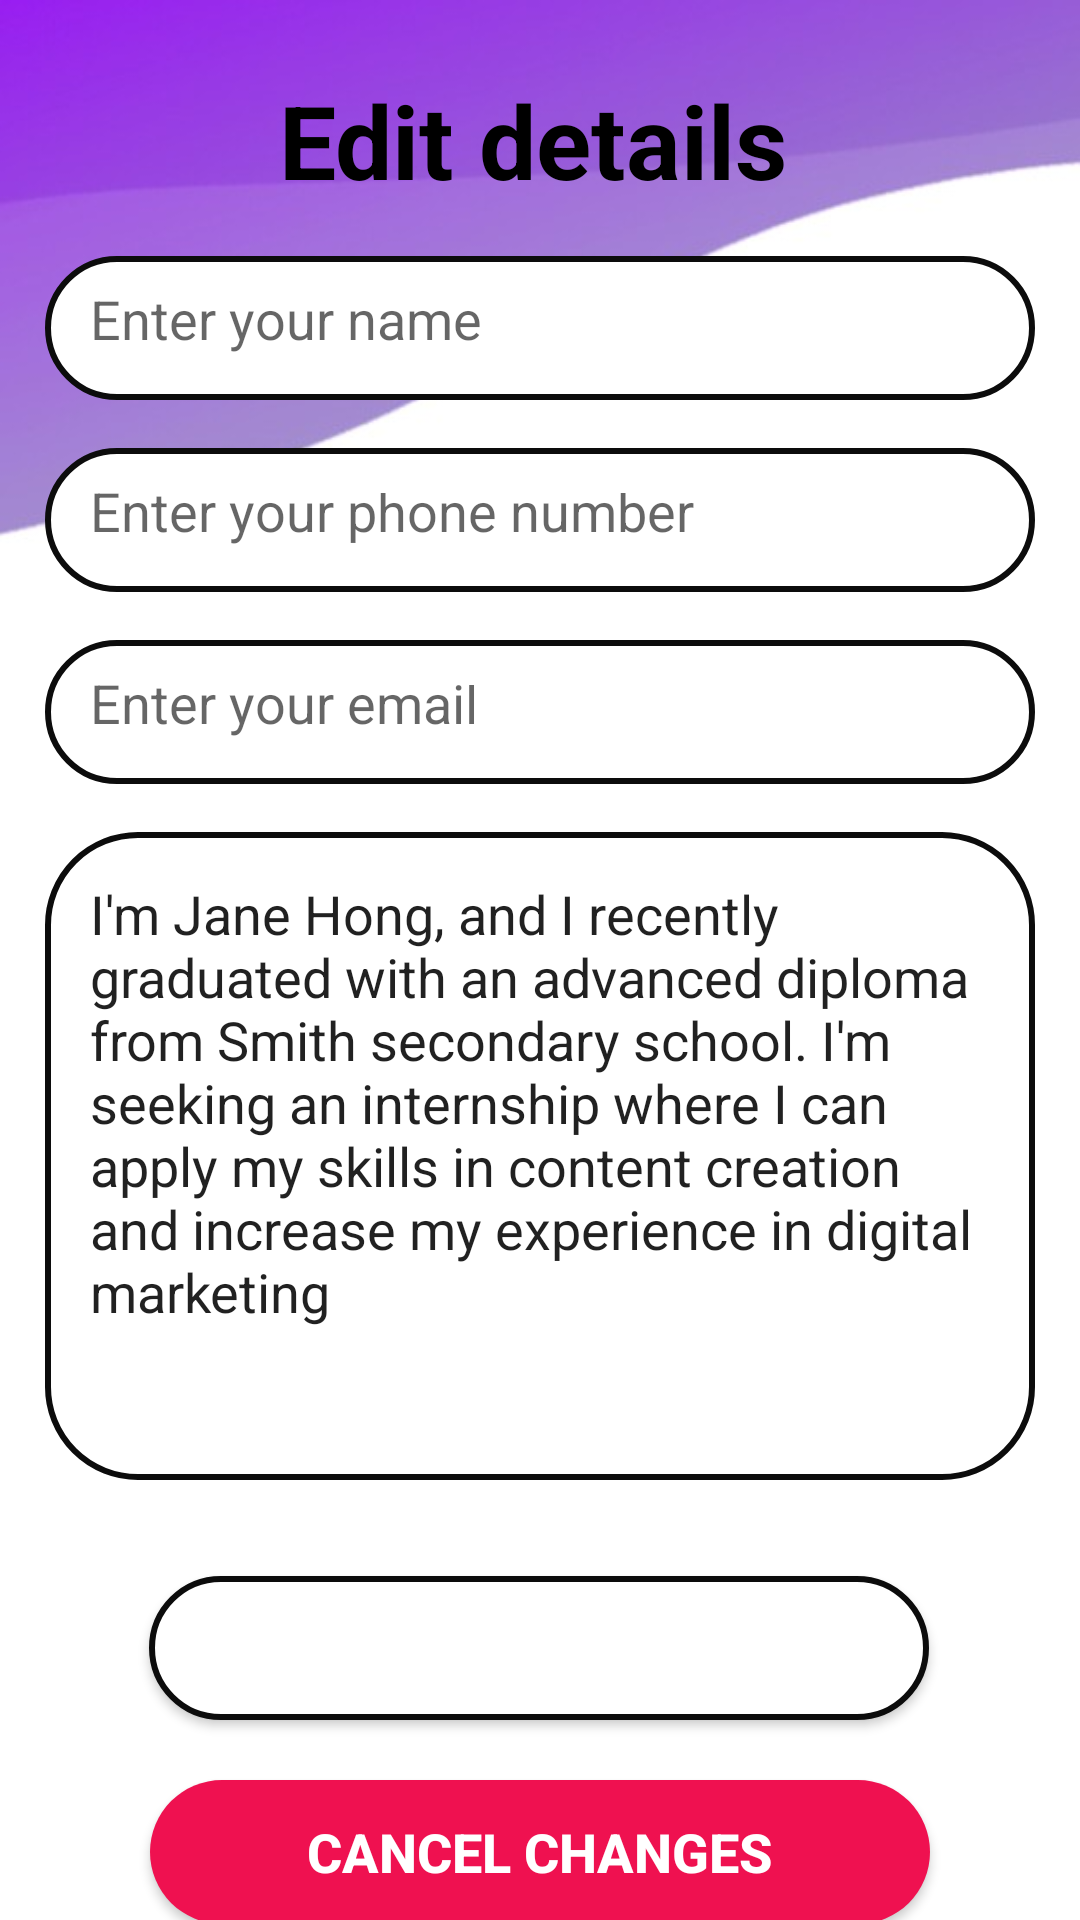

Android layout source for this screen:
<!-- AndroidManifest.xml: application theme Theme.MADProject -->
<!-- res/layout/activity_edit_profile_details.xml -->
<?xml version="1.0" encoding="utf-8"?>
<androidx.constraintlayout.widget.ConstraintLayout xmlns:android="http://schemas.android.com/apk/res/android"
    xmlns:app="http://schemas.android.com/apk/res-auto"
    xmlns:tools="http://schemas.android.com/tools"
    android:layout_width="match_parent"
    android:layout_height="match_parent"
    android:background="@drawable/background1"
    tools:context=".activities.EditProfileDetails"
    tools:layout_editor_absoluteX="15dp"
    tools:layout_editor_absoluteY="302dp">

    <TextView
        android:id="@+id/textView10"
        android:layout_width="wrap_content"
        android:layout_height="wrap_content"
        android:layout_marginTop="24dp"
        android:text="@string/editDetails"
        android:textAlignment="center"
        android:textColor="@color/black"
        android:textSize="34sp"
        android:textStyle="bold"
        app:layout_constraintEnd_toEndOf="parent"
        app:layout_constraintHorizontal_bias="0.488"
        app:layout_constraintStart_toStartOf="parent"
        app:layout_constraintTop_toTopOf="parent" />

    <EditText
        android:id="@+id/userEditName"
        android:layout_width="@dimen/FormInputField_Width"
        android:layout_height="@dimen/FormInputField_Height"
        android:layout_marginTop="16dp"
        android:autofillHints=""
        android:background="@drawable/custom_field"
        android:drawableStart="@drawable/baseline_person_24"
        android:drawablePadding="15dp"
        android:ems="10"
        android:hint="@string/Enter_Name"
        android:inputType="textPersonName"
        android:padding="15dp"
        app:layout_constraintEnd_toEndOf="parent"
        app:layout_constraintStart_toStartOf="parent"
        app:layout_constraintTop_toBottomOf="@+id/textView10" />

    <EditText
        android:id="@+id/userEditPhone"
        android:layout_width="@dimen/FormInputField_Width"
        android:layout_height="@dimen/FormInputField_Height"
        android:layout_marginStart="16dp"
        android:layout_marginTop="16dp"
        android:layout_marginEnd="16dp"
        android:autofillHints=""
        android:background="@drawable/custom_field"
        android:drawableStart="@drawable/baseline_local_phone_24"
        android:drawablePadding="15dp"
        android:ems="10"
        android:hint="@string/Enter_phoneNum"
        android:inputType="phone"
        android:padding="15dp"
        app:layout_constraintEnd_toEndOf="parent"
        app:layout_constraintStart_toStartOf="parent"
        app:layout_constraintTop_toBottomOf="@+id/userEditName" />

    <EditText
        android:id="@+id/userEditMail"
        android:layout_width="@dimen/FormInputField_Width"
        android:layout_height="@dimen/FormInputField_Height"
        android:layout_marginStart="16dp"
        android:layout_marginTop="16dp"
        android:layout_marginEnd="16dp"
        android:autofillHints="no Auto fill"
        android:background="@drawable/custom_field"
        android:drawableStart="@drawable/baseline_email_24"
        android:drawablePadding="15dp"
        android:ems="10"
        android:hint="@string/Email"
        android:inputType="textEmailAddress"
        android:padding="15dp"
        app:layout_constraintEnd_toEndOf="parent"
        app:layout_constraintStart_toStartOf="parent"
        app:layout_constraintTop_toBottomOf="@+id/userEditPhone" />

    <EditText
        android:id="@+id/userEdtBio"
        android:layout_width="@dimen/FormInputField_Width"
        android:layout_height="@dimen/textFieldHeight"
        android:layout_marginStart="16dp"
        android:layout_marginTop="16dp"
        android:layout_marginEnd="16dp"
        android:autofillHints=""
        android:background="@drawable/custom_field"
        android:ems="10"
        android:gravity="top"
        android:inputType="textMultiLine"
        android:lines="12"
        android:maxLines="12"
        android:padding="@dimen/bio_edit_padding"
        android:scrollbars="vertical"
        android:text="@string/sample_bio"
        android:textSize="@dimen/reg_btn_size"
        app:layout_constraintEnd_toEndOf="parent"
        app:layout_constraintStart_toStartOf="parent"
        app:layout_constraintTop_toBottomOf="@+id/userEditMail"
        tools:ignore="TextSizeCheck" />

    <Button
        android:id="@+id/saveChangesBtn"
        android:layout_width="@dimen/cancelBtn"
        android:layout_height="@dimen/FormInputField_Height"
        android:layout_marginTop="32dp"
        android:background="@drawable/custom_field"
        android:text="@string/save"
        android:textColor="@color/white"
        android:textSize="@dimen/reg_btn_size"
        android:textStyle="bold"
        app:layout_constraintEnd_toEndOf="parent"
        app:layout_constraintHorizontal_bias="0.496"
        app:layout_constraintStart_toStartOf="parent"
        app:layout_constraintTop_toBottomOf="@+id/userEdtBio" />

    <androidx.appcompat.widget.AppCompatButton
        android:id="@+id/cancelChanges"
        android:layout_width="@dimen/cancelBtn"
        android:layout_height="@dimen/FormInputField_Height"
        android:layout_marginTop="20dp"
        android:background="@drawable/btndelete"
        android:text="@string/cancel"
        android:textColor="@android:color/white"
        android:textSize="@dimen/reg_btn_size"
        android:textStyle="bold"
        app:layout_constraintEnd_toEndOf="parent"
        app:layout_constraintStart_toStartOf="parent"
        app:layout_constraintTop_toBottomOf="@+id/saveChangesBtn"
        tools:ignore="TextContrastCheck" />

</androidx.constraintlayout.widget.ConstraintLayout>
<!-- resources referenced by this layout -->
<resources>
  <color name="black">#FF000000</color>
  <color name="white">#FFFFFFFF</color>
  <dimen name="FormInputField_Height">48dp</dimen>
  <dimen name="FormInputField_Width">330dp</dimen>
  <dimen name="bio_edit_padding">15dp</dimen>
  <dimen name="cancelBtn">260dp</dimen>
  <dimen name="reg_btn_size">18sp</dimen>
  <dimen name="textFieldHeight">216dp</dimen>
  <!-- drawable background1: jpg bitmap (drawable, 11879 bytes) -->
  <!-- drawable btndelete (drawable) -->
  <?xml version="1.0" encoding="utf-8"?>
  <shape xmlns:android="http://schemas.android.com/apk/res/android">
      <solid
          android:color= "#EF1150"/>
      <corners
          android:radius="30dp"/>
  </shape>
  <!-- drawable custom_field (drawable) -->
  <?xml version="1.0" encoding="utf-8"?>
  <shape xmlns:android="http://schemas.android.com/apk/res/android"
      android:shape="rectangle">
      <stroke
          android:width ="2dp"
          android:color= "#0c0c0c"/>
      <corners
          android:radius="30dp"/>
      <solid android:color="#ffffff"/>
  
  </shape>
  <string name="Email">Enter your email</string>
  <string name="Enter_Name">Enter your name</string>
  <string name="Enter_phoneNum">Enter your phone number</string>
  <string name="cancel">cancel changes</string>
  <string name="editDetails">Edit details</string>
  <string name="sample_bio">I\'m Jane Hong, and I recently graduated with an advanced diploma from Smith secondary school. I\'m seeking an internship where I can apply my skills in content creation and increase my experience in digital marketing</string>
  <string name="save">Save Changes</string>
  <style name="Theme.MADProject" parent="Theme.MaterialComponents.DayNight.NoActionBar">
          
          <item name="colorPrimary">@color/purple_500</item>
          <item name="colorPrimaryVariant">@color/purple_700</item>
          <item name="colorOnPrimary">@color/white</item>
          
          <item name="colorSecondary">@color/teal_200</item>
          <item name="colorSecondaryVariant">@color/teal_700</item>
          <item name="colorOnSecondary">@color/black</item>
          
          <item name="android:statusBarColor">?attr/colorPrimaryVariant</item>
          
      </style>
  <color name="purple_500">#FF6200EE</color>
  <color name="purple_700">#FF3700B3</color>
  <color name="teal_200">#FF03DAC5</color>
  <color name="teal_700">#FF018786</color>
</resources>
